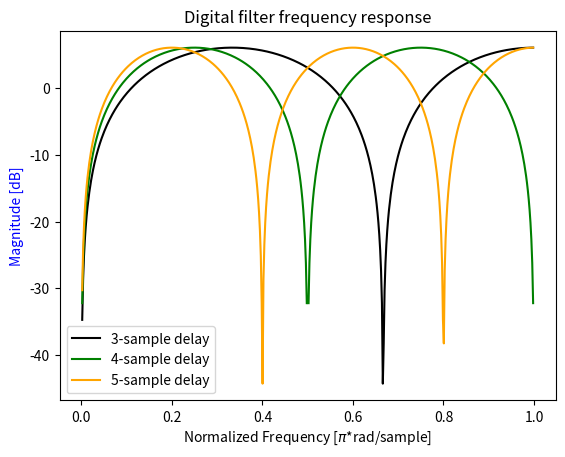

This chart was generated by the following Python code:
import numpy as np
from scipy import signal

# 3 sample delay: y[n] = x[n] - x[n-3]
b = [1,0,0,-1]

# 4 sample delay: y[n] = x[n] - x[n-4]
b1 = [1,0,0,0,-1] 

# 5 sample delay: y[n] = x[n] - x[n-5]
b2 = [1,0,0,0,0,-1] 

# Sampling frequency = 2
w, h = signal.freqz(b, fs=2)
w1, h1 = signal.freqz(b1, fs=2)
w2, h2 = signal.freqz(b2, fs=2)

import matplotlib.pyplot as plt

fig, ax1 = plt.subplots()
ax1.set_title('Digital filter frequency response')
ax1.plot(w, 20 * np.log10(abs(h)), 'black', label = "3-sample delay")
ax1.plot(w, 20 * np.log10(abs(h1)), 'g', label = "4-sample delay")
ax1.plot(w, 20 * np.log10(abs(h2)), 'orange', label = "5-sample delay")
ax1.set_ylabel('Magnitude [dB]', color='b')
ax1.set_xlabel('Normalized Frequency [$\pi$*rad/sample]')
ax1.legend()

plt.show()

